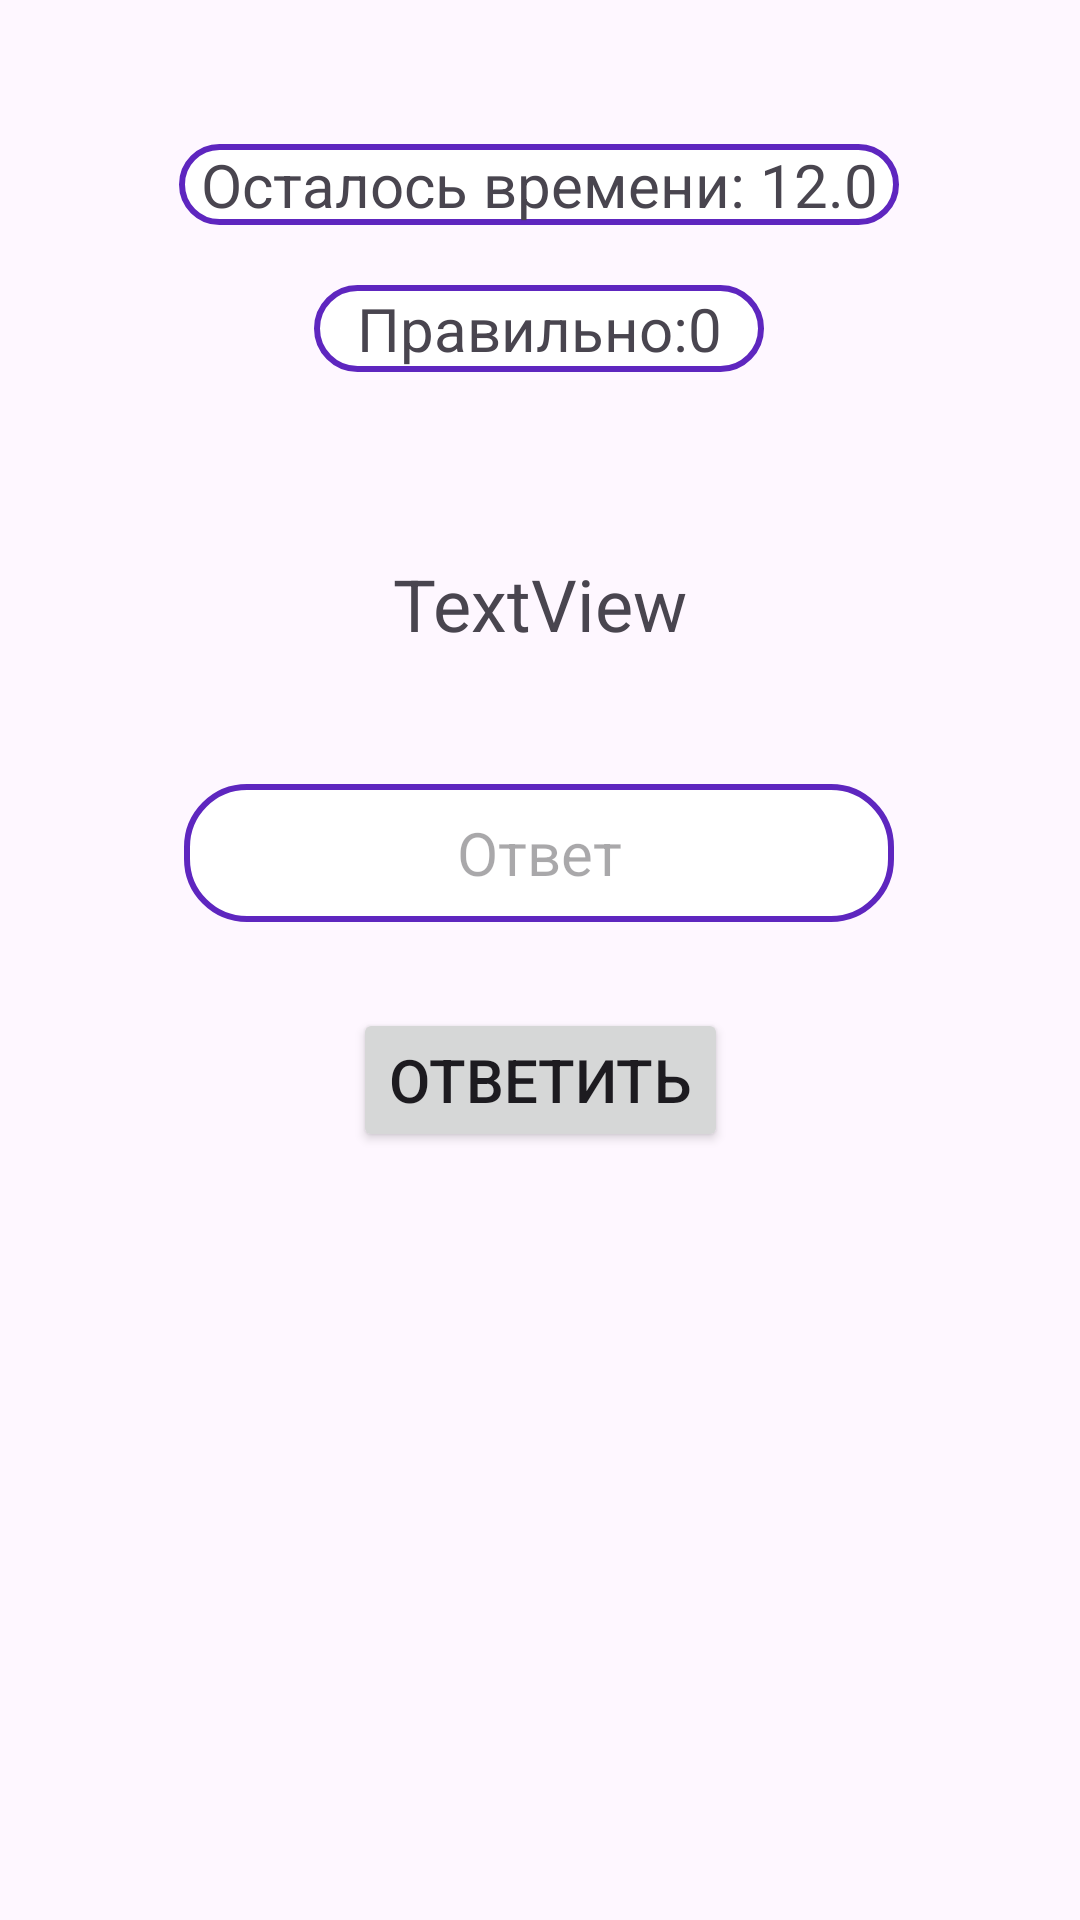

Produce the Android XML layout that renders to this screen, including the resource entries it uses.
<!-- AndroidManifest.xml: application theme Theme.Verb2 -->
<!-- res/layout/fragment_speed_test.xml -->
<?xml version="1.0" encoding="utf-8"?>
<androidx.constraintlayout.widget.ConstraintLayout xmlns:android="http://schemas.android.com/apk/res/android"
    xmlns:app="http://schemas.android.com/apk/res-auto"
    xmlns:tools="http://schemas.android.com/tools"
    android:layout_width="match_parent"
    android:layout_height="match_parent"
    tools:context=".Tests.Speed_test">


    <TextView
        android:id="@+id/time"
        android:layout_width="240dp"
        android:layout_height="wrap_content"
        android:layout_marginBottom="20dp"
        android:background="@drawable/spin"
        android:gravity="center"
        android:text="Осталось времени: 12.0"
        android:textSize="20dp"
        app:layout_constraintBottom_toTopOf="@+id/correct"
        app:layout_constraintEnd_toEndOf="parent"
        app:layout_constraintHorizontal_bias="0.497"
        app:layout_constraintStart_toStartOf="parent" />

    <TextView
        android:id="@+id/correct"
        android:layout_width="150dp"
        android:layout_height="29dp"
        android:layout_marginBottom="136dp"
        android:background="@drawable/spin"
        android:gravity="center"
        android:text="Правильно:0"
        android:textSize="20dp"
        app:layout_constraintBottom_toTopOf="@+id/editTextText4"
        app:layout_constraintEnd_toEndOf="parent"
        app:layout_constraintHorizontal_bias="0.498"
        app:layout_constraintStart_toStartOf="parent"
        app:layout_constraintTop_toTopOf="parent"
        app:layout_constraintVertical_bias="0.986" />

    <EditText
        android:id="@+id/editTextText4"
        android:layout_width="wrap_content"
        android:layout_height="46dp"
        android:background="@drawable/spin"
        android:ems="10"
        android:gravity="center"
        android:hint="Ответ"
        android:inputType="number"
        android:textSize="20dp"
        app:layout_constraintBottom_toBottomOf="parent"
        app:layout_constraintEnd_toEndOf="parent"
        app:layout_constraintHorizontal_bias="0.497"
        app:layout_constraintStart_toStartOf="parent"
        app:layout_constraintTop_toTopOf="parent"
        app:layout_constraintVertical_bias="0.44" />

    <TextView
        android:id="@+id/task"
        android:layout_width="wrap_content"
        android:layout_height="wrap_content"
        android:layout_marginBottom="40dp"
        android:text="TextView"
        android:textSize="24dp"
        app:layout_constraintBottom_toTopOf="@+id/editTextText4"
        app:layout_constraintEnd_toEndOf="parent"
        app:layout_constraintStart_toStartOf="parent"
        app:layout_constraintTop_toTopOf="parent"
        app:layout_constraintVertical_bias="0.978" />

    <Button
        android:id="@+id/button6"
        android:layout_width="wrap_content"
        android:layout_height="wrap_content"
        android:text="Ответить"
        android:textSize="20dp"
        app:layout_constraintBottom_toBottomOf="parent"
        app:layout_constraintEnd_toEndOf="parent"
        app:layout_constraintStart_toStartOf="parent"
        app:layout_constraintTop_toBottomOf="@+id/editTextText4"
        app:layout_constraintVertical_bias="0.101" />
</androidx.constraintlayout.widget.ConstraintLayout>
<!-- resources referenced by this layout -->
<resources>
  <!-- drawable spin (drawable) -->
  <?xml version="1.0" encoding="utf-8"?>
  <selector xmlns:android="http://schemas.android.com/apk/res/android">
      <item>
          <shape>
              <solid android:color="@color/white"/>
              <stroke android:color="#5E26BF"
                  android:width="2dp"/>
              <corners android:radius="20dp"/>
          </shape>
      </item>
  </selector>
  <style name="Theme.Verb2" parent="Base.Theme.Verb2" />
  <style name="Base.Theme.Verb2" parent="Theme.Material3.DayNight.NoActionBar">
          
          
      </style>
  <!-- not gathered from this repository: default colours our renderer supplied (Android Studio template values) -->
  <color name="white">#FFFFFFFF</color>
</resources>
